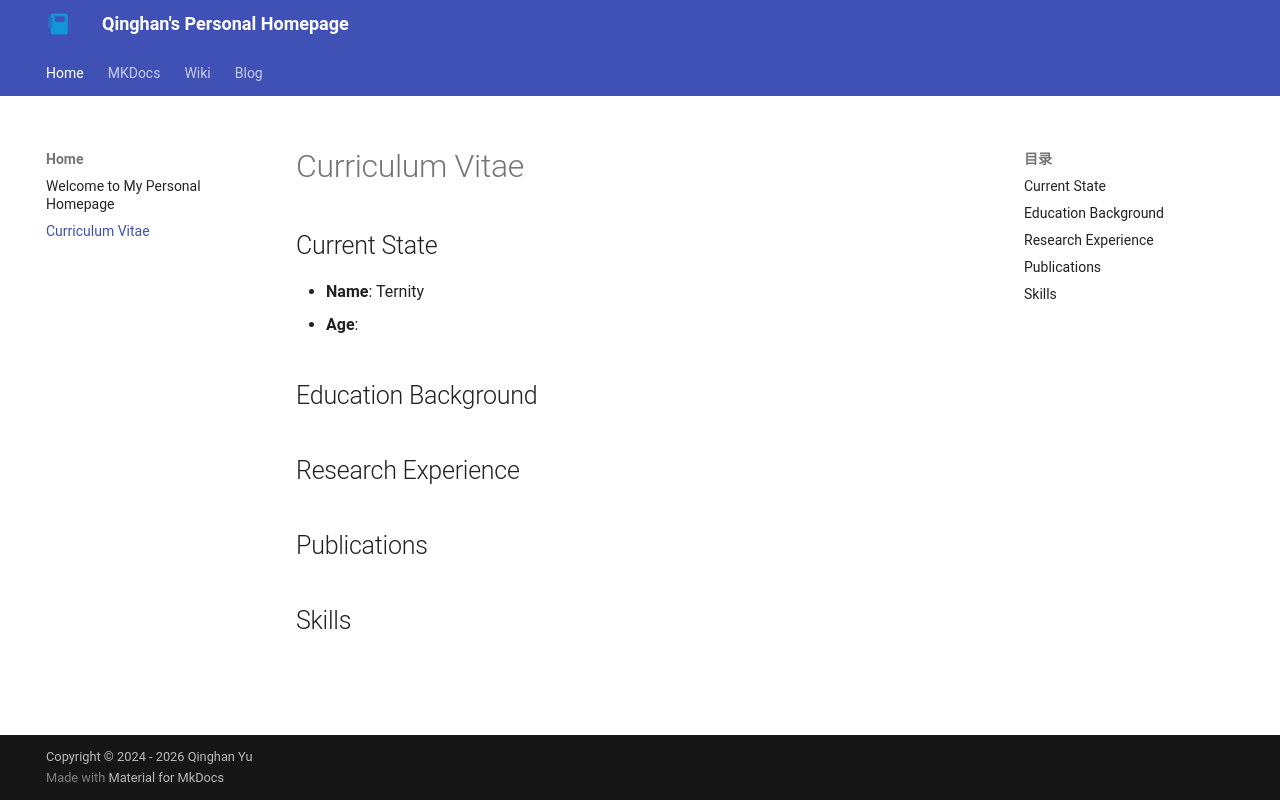

repository: Ternity/Ternity.github.io · page: CV/index.html · generator: mkdocs

# Curriculum Vitae
## Current State
- **Name**: Ternity
- **Age**:

## Education Background

## Research Experience

## Publications

## Skills
